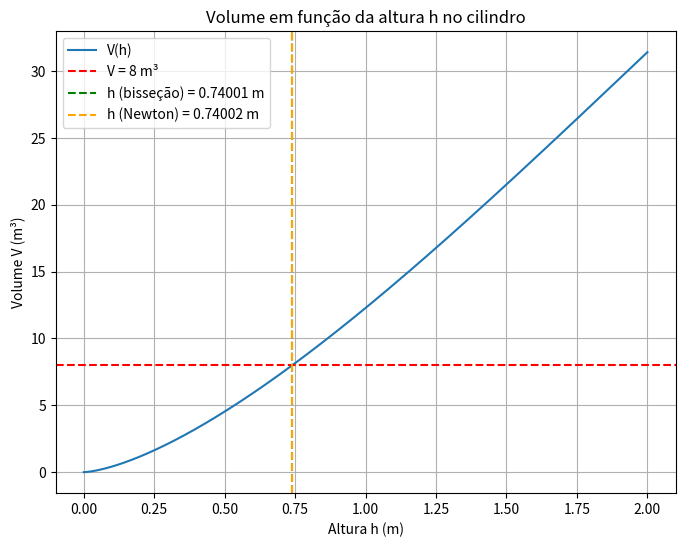

Recreate this plot in Python.
import numpy as np
import matplotlib.pyplot as plt
from scipy.optimize import newton, bisect

# Dados fornecidos
r = 2  # raio em metros
L = 5  # comprimento em metros
V_given = 8  # volume em metros cúbicos

# Definir a função volume V(h) - o volume da equação fornecida


def volume_function(h, r, L):
    term1 = r**2 * np.arccos((r - h) / r)
    term2 = (r - h) * np.sqrt(2 * r * h - h**2)
    return (term1 - term2) * L

# Função objetivo para resolver V(h) = 8


def objective_function(h, r, L, V_given):
    return volume_function(h, r, L) - V_given


# Intervalo inicial para a bisseção [h_min, h_max] e precisão
h_min, h_max = 0, 2  # o valor de h varia entre 0 e o raio r
tolerance = 1e-5

# Resolução usando o método da bisseção
h_bissection = bisect(objective_function, h_min, h_max,
                      args=(r, L, V_given), xtol=tolerance)

# Resolução usando o método de Newton (precisamos fornecer um valor inicial)
h_newton = newton(objective_function, x0=1.5,
                  args=(r, L, V_given), tol=tolerance)

# Gerar gráfico da função volume em relação a h
h_values = np.linspace(0, 2, 500)
V_values = volume_function(h_values, r, L)

# Plotando a função Volume em função de h
plt.figure(figsize=(8, 6))
plt.plot(h_values, V_values, label='V(h)')
plt.axhline(y=V_given, color='red', linestyle='--', label=f'V = {V_given} m³')
plt.axvline(x=h_bissection, color='green', linestyle='--',
            label=f'h (bisseção) = {h_bissection:.5f} m')
plt.axvline(x=h_newton, color='orange', linestyle='--',
            label=f'h (Newton) = {h_newton:.5f} m')
plt.xlabel('Altura h (m)')
plt.ylabel('Volume V (m³)')
plt.title('Volume em função da altura h no cilindro')
plt.legend()
plt.grid(True)
plt.show()

# Resultados das alturas calculadas
print(f"Altura obtida (Método da bisseção): {h_bissection:.5f} m")
print(f"Altura obtida (Método de Newton): {h_newton:.5f} m")
